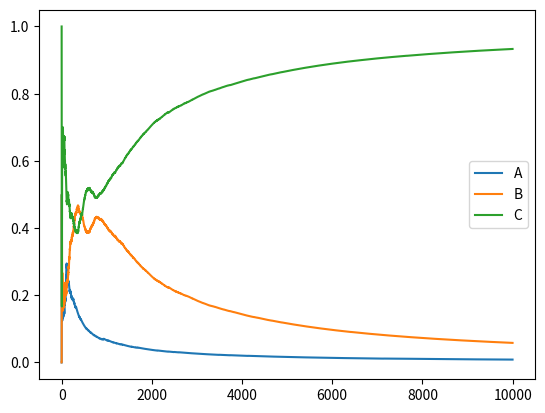

Here is the Python script that generated this plot:
#!/usr/bin/python


"""
ThompsonSampling.py
"""


from random import random
from scipy import stats
from matplotlib.pyplot import plot, legend, show


def simulate_bandit(number_of_requests=1000):

    alternatives = {
        'A': {
            'success': 1,
            'failure': 2,
            'simulated_conversion': 0.05,
            'requests_so_far': 0.
        },
        'B': {
            'success': 1,
            'failure': 2,
            'simulated_conversion': 0.10,
            'requests_so_far': 0.
        },
        'C': {
            'success': 1,
            'failure': 2,
            'simulated_conversion': 0.15,
            'requests_so_far': 0.
        }
    }

    proportions_in_time = []
    for request_number in range(1, number_of_requests):

        chosen_alternative, chosen_alternative_temporary_value = 'A', 0
        for alternative in alternatives:
            success = alternatives[alternative]['success']
            failure = alternatives[alternative]['failure']
            temporary_values_from_beta = stats.beta.rvs(success, failure)
            if temporary_values_from_beta > chosen_alternative_temporary_value:
                chosen_alternative = alternative
                chosen_alternative_temporary_value = temporary_values_from_beta

        alternatives[chosen_alternative]['requests_so_far'] += 1
        if random() < alternatives[chosen_alternative]['simulated_conversion']:
            alternatives[chosen_alternative]['success'] += 1
        else:
            alternatives[chosen_alternative]['failure'] += 1

        proportions_in_time.append([alternatives[alternative]['requests_so_far']/request_number
                                    for alternative in alternatives])

    plot(proportions_in_time); legend(alternatives.keys()); show()


if __name__ == '__main__':

    simulate_bandit(number_of_requests=10000)

